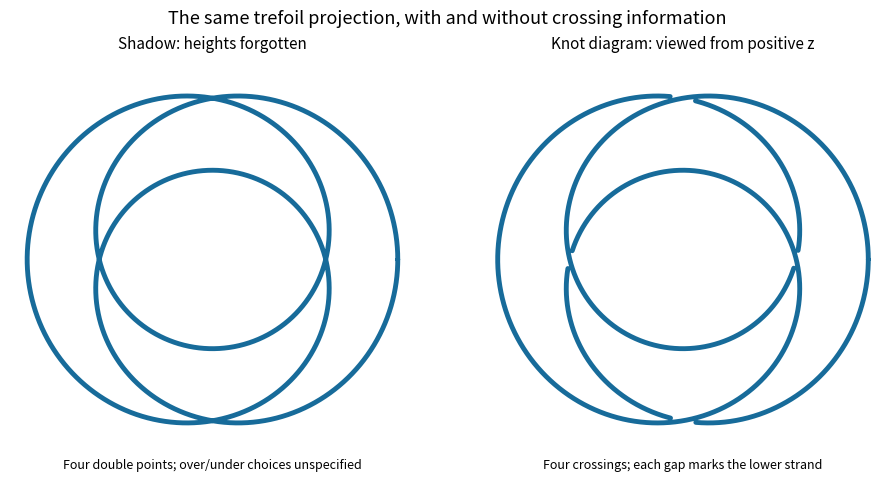

This chart was generated by the following Python code:
"""Draw the verified four-crossing xy projection of meridional T(2,3).

All double points are derived from positive radius and equal polar angles:
t' - t = 2π/3 or 4π/3, and cos(2t') = cos(2t).
The four unordered pairs below exhaust these possibilities. Underpassing
parameters are masked, never the higher branches. This is not a minimum
crossing diagram. Run from the output directory; writes knot-crossing-diagram.png.
Tested with Python 3.14.4, NumPy 2.3.5 and Matplotlib 3.10.7.
"""

from pathlib import Path

import matplotlib

matplotlib.use("Agg")
import matplotlib.pyplot as plt
import numpy as np


R, r = 2.0, 0.7
PAIRS = np.pi * np.array([[1 / 6, 5 / 6], [1 / 3, 5 / 3], [2 / 3, 4 / 3], [7 / 6, 11 / 6]])
GAP_HALF_WIDTH = 0.026


def curve(t):
    rho = R + r * np.cos(2 * t)
    return np.stack((rho * np.cos(3 * t), rho * np.sin(3 * t), r * np.sin(2 * t)), axis=-1)


def projected_tangent(t):
    rho, drho = R + r * np.cos(2 * t), -2 * r * np.sin(2 * t)
    return np.array([drho * np.cos(3 * t) - 3 * rho * np.sin(3 * t), drho * np.sin(3 * t) + 3 * rho * np.cos(3 * t)])


def periodic_distance(t, center):
    return np.abs((t - center + np.pi) % (2 * np.pi) - np.pi)


def main():
    under, over, crossing_points = [], [], []
    for a, b in PAIRS:
        first, second = curve(a), curve(b)
        assert np.allclose(first[:2], second[:2], atol=1e-12)
        assert np.allclose([first[2], second[2]], [r * np.sin(2 * a), r * np.sin(2 * b)])
        assert np.isclose(first[2], -second[2])
        assert np.isclose(abs(first[2]), r * np.sqrt(3) / 2)
        va, vb = projected_tangent(a), projected_tangent(b)
        assert abs(va[0] * vb[1] - va[1] * vb[0]) > 1
        under.append(a if first[2] < second[2] else b)
        over.append(b if first[2] < second[2] else a)
        crossing_points.append(first[:2])
    assert len(np.unique(np.round(crossing_points, 10), axis=0)) == 4
    # Every underpass is actually removed; every overpass remains intact.
    assert all(periodic_distance(u, v) > 2 * GAP_HALF_WIDTH for u in under for v in over)
    assert all(curve(u)[2] < 0 < curve(v)[2] for u, v in zip(under, over))

    t = np.linspace(0, 2 * np.pi, 12001)
    points = curve(t)
    gaps = np.zeros(t.shape, dtype=bool)
    for parameter in under:
        gaps |= periodic_distance(t, parameter) < GAP_HALF_WIDTH
    broken = points.copy()
    broken[gaps] = np.nan
    for parameter in under:
        assert gaps[np.argmin(periodic_distance(t, parameter))]
    for parameter in over:
        assert not gaps[np.argmin(periodic_distance(t, parameter))]

    fig, axes = plt.subplots(1, 2, figsize=(9.4, 4.7), layout="constrained")
    fig.patch.set_facecolor("white")
    fig.suptitle("The same trefoil projection, with and without crossing information", fontsize=13)
    for ax, drawing, title in zip(axes, [points, broken], ["Shadow: heights forgotten", "Knot diagram: viewed from positive z"]):
        ax.plot(drawing[:, 0], drawing[:, 1], color="#176b9a", linewidth=3.5, solid_capstyle="round")
        ax.set(xlim=(-2.95, 2.95), ylim=(-2.95, 2.95), aspect="equal")
        ax.set_title(title, fontsize=11)
        ax.axis("off")
    axes[0].text(0.5, -0.015, "Four double points; over/under choices unspecified", transform=axes[0].transAxes, ha="center", fontsize=9)
    axes[1].text(0.5, -0.015, "Four crossings; each gap marks the lower strand", transform=axes[1].transAxes, ha="center", fontsize=9)
    fig.savefig(Path.cwd() / "knot-crossing-diagram.png", dpi=100, facecolor="white", transparent=False)
    print("Validated all four analytic crossing pairs, transverse tangents, opposite heights, and underpass masks.")


if __name__ == "__main__":
    main()
